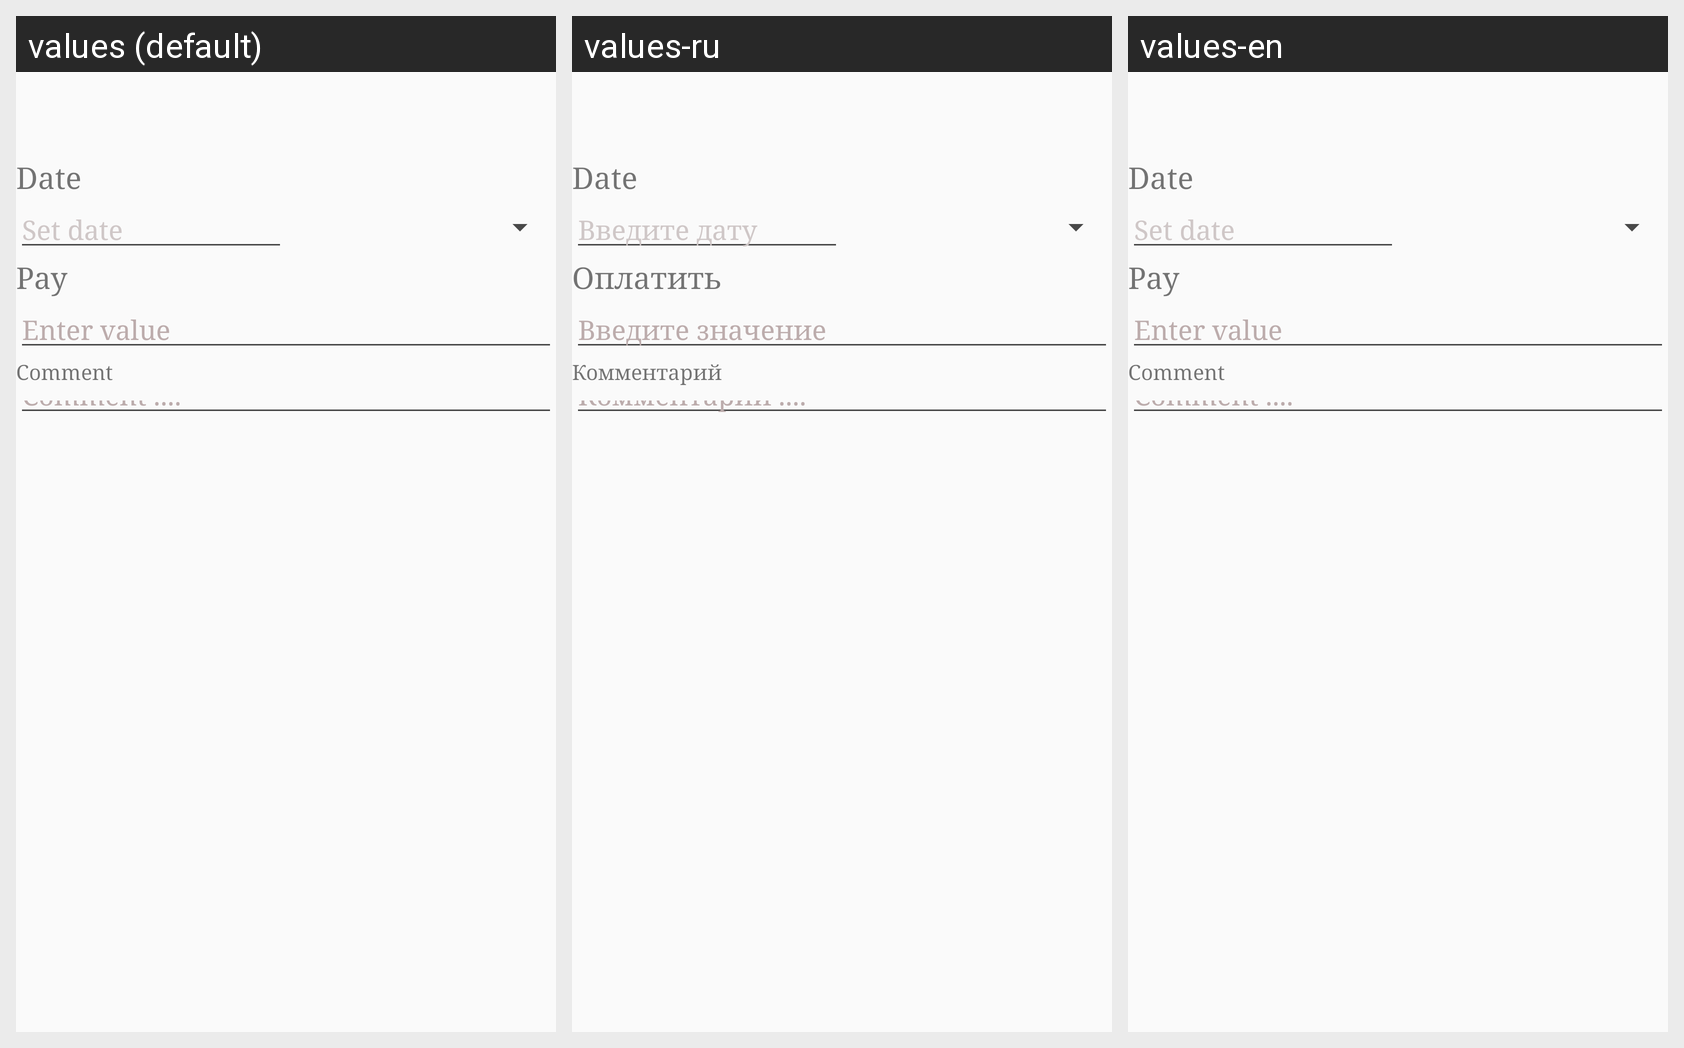

Strings drawn on this Android screen and how each of the app's shown locales translates them:
Android screen res/layout/add_pay_debt_borrow_info.xml rendered under 3 locales, left to right: values (default), values-ru, values-en. Device: Nexus 5 (rendered at 1080×1920; each locale shown at half size, 540×960, under a caption strip naming it); theme AppTheme.
Strings drawn on this screen, with the default value and each locale's value (text and hints the layout hard-codes, and strings that could not be matched under every locale, appear in the picture but are not listed):

enter_date
  values: Set date
  values-ru: Введите дату
  values-en: Set date

pay
  values: Pay
  values-ru: Оплатить
  values-en: Pay

enter_value
  values: Enter value
  values-ru: Введите значение
  values-en: Enter value

comment_
  values: Comment
  values-ru: Комментарий
  values-en: Comment

comment_eg
  values: Comment ....
  values-ru: Комментарий ....
  values-en: Comment ....
